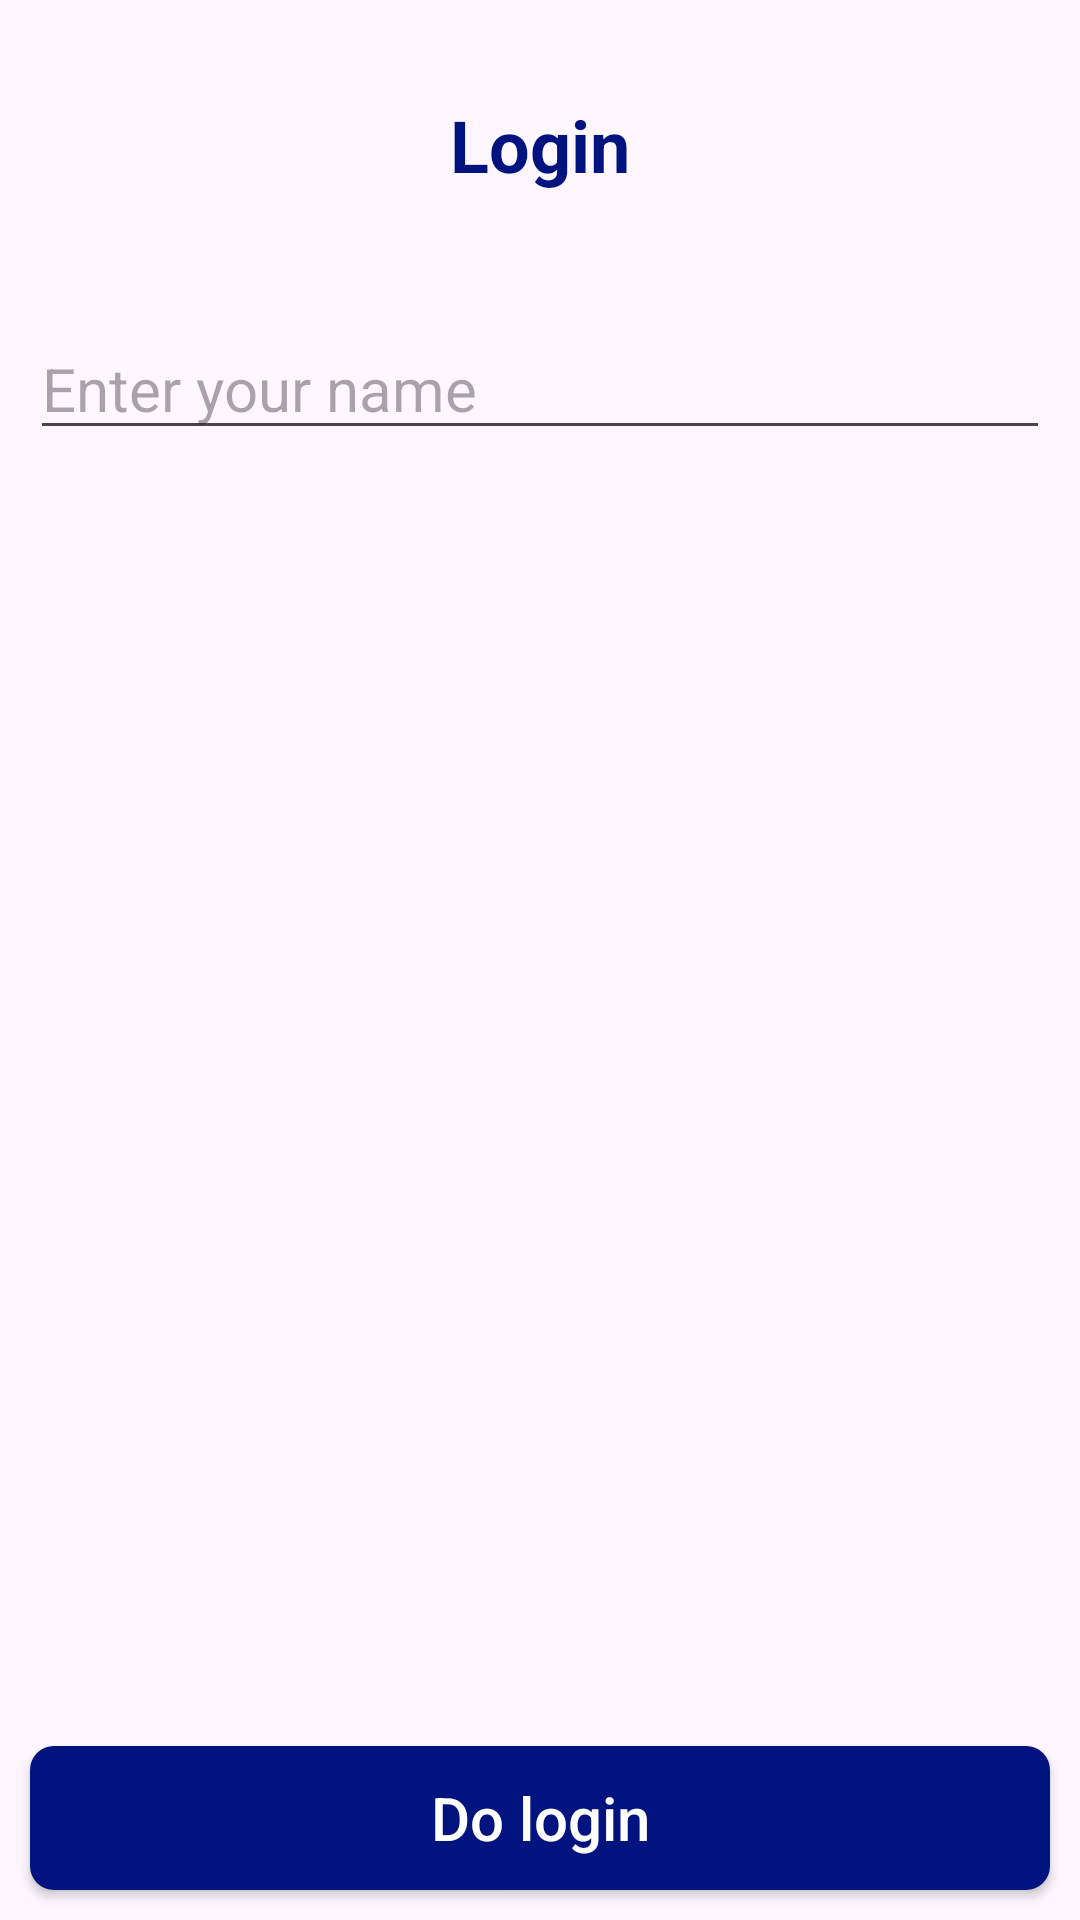

Layout XML and referenced resources for this Android screen:
<!-- AndroidManifest.xml: application theme Theme.InsitTask -->
<!-- res/layout/fragment_login.xml -->
<?xml version="1.0" encoding="utf-8"?>
<androidx.constraintlayout.widget.ConstraintLayout xmlns:android="http://schemas.android.com/apk/res/android"
    xmlns:app="http://schemas.android.com/apk/res-auto"
    xmlns:tools="http://schemas.android.com/tools"
    android:layout_width="match_parent"
    android:layout_height="match_parent">

    <TextView
        android:id="@+id/login_header"
        android:layout_width="wrap_content"
        android:layout_height="wrap_content"
        android:text="@string/app_label_login"
        android:textColor="@color/app_dark_blue"
        android:textSize="24sp"
        android:textStyle="bold"
        app:layout_constraintBottom_toTopOf="@id/login_guideline_header"
        app:layout_constraintEnd_toEndOf="parent"
        app:layout_constraintStart_toStartOf="parent"
        app:layout_constraintTop_toTopOf="parent" />

    <androidx.constraintlayout.widget.Guideline
        android:id="@+id/login_guideline_header"
        android:layout_width="wrap_content"
        android:layout_height="wrap_content"
        android:orientation="horizontal"
        app:layout_constraintGuide_percent="0.15" />

    <EditText
        android:id="@+id/login_input_name"
        android:layout_width="0dp"
        android:layout_height="wrap_content"
        android:layout_marginHorizontal="10dp"
        android:layout_marginTop="10dp"
        android:hint="@string/hint_enter_name"
        android:importantForAutofill="no"
        android:inputType="textPersonName"
        android:textColor="@color/black"
        android:textSize="20sp"
        app:layout_constraintEnd_toEndOf="parent"
        app:layout_constraintStart_toStartOf="parent"
        app:layout_constraintTop_toBottomOf="@id/login_guideline_header" />

    <androidx.appcompat.widget.AppCompatButton
        android:id="@+id/login_button"
        android:layout_width="0dp"
        android:layout_height="wrap_content"
        android:layout_marginHorizontal="10dp"
        android:layout_marginBottom="10dp"
        android:background="@drawable/rectangle_ripple"
        android:text="@string/app_label_button_login"
        android:textAllCaps="false"
        android:textColor="@color/white"
        android:textSize="20sp"
        app:layout_constraintBottom_toBottomOf="parent"
        app:layout_constraintEnd_toEndOf="parent"
        app:layout_constraintStart_toStartOf="parent" />

</androidx.constraintlayout.widget.ConstraintLayout>
<!-- resources referenced by this layout -->
<resources>
  <color name="app_dark_blue">#00137E</color>
  <color name="black">#FF000000</color>
  <color name="white">#FFFFFFFF</color>
  <!-- drawable rectangle_ripple (drawable) -->
  <?xml version="1.0" encoding="utf-8"?>
  <ripple xmlns:android="http://schemas.android.com/apk/res/android"
      android:color="@color/white">
  
      <item>
          <shape android:shape="rectangle">
              <corners android:radius="8dp" />
              <solid android:color="@color/app_dark_blue" />
          </shape>
      </item>
  </ripple>
  <string name="app_label_button_login">Do login</string>
  <string name="app_label_login">Login</string>
  <string name="hint_enter_name">Enter your name</string>
  <style name="Theme.InsitTask" parent="Base.Theme.InsitTask" />
  <style name="Base.Theme.InsitTask" parent="Theme.Material3.DayNight.NoActionBar">
          
          
      </style>
</resources>
